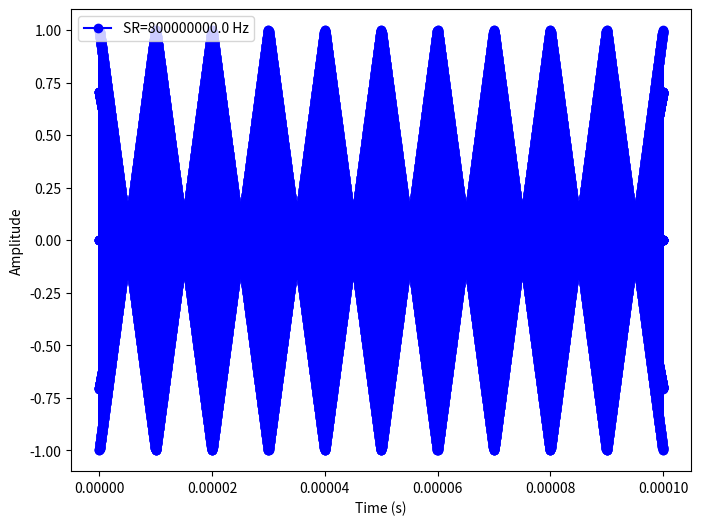
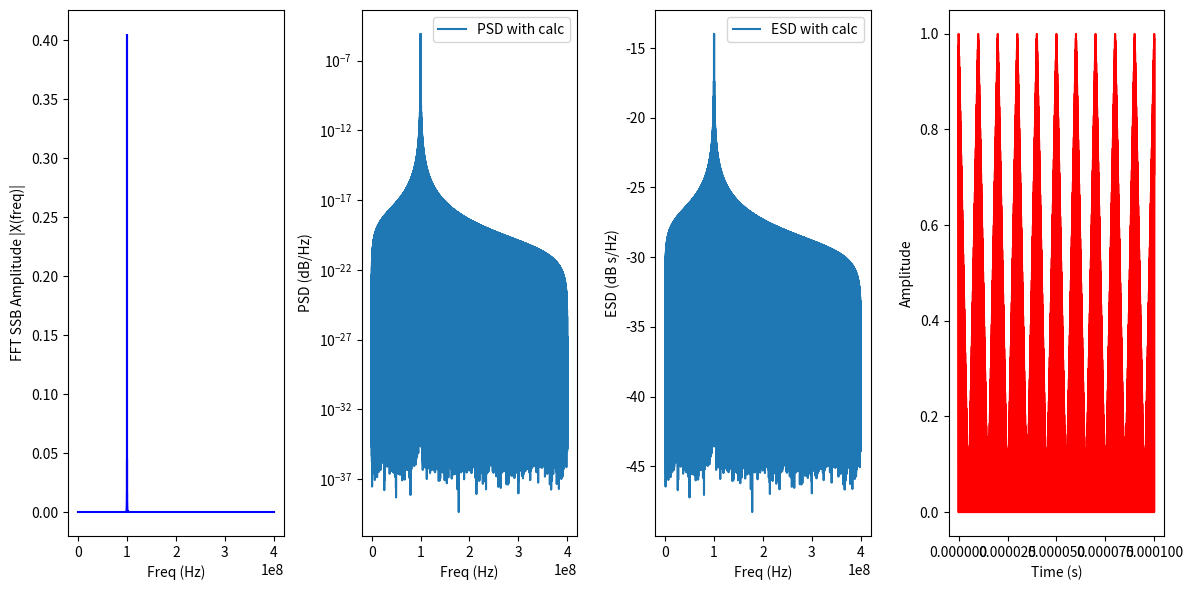

The matplotlib source for these figures, in order:
#  Copyright (c) 2023. Vieira Filho Tecnológia

"""
Created on março 17 14:17:40 2023
@author: Ânderson Felipe Weschenfelder
"""
import matplotlib.pyplot as plt
import numpy as np
from scipy import signal

osrate = 8  # oversample ratio
freq = 100e6  # Signal Frequency
Fs = osrate * freq  # Frequency sampling rate
# sr = 1000e9
ts = 1 / Fs  # sampling interval
repeat = 10000  # number of times repeat the signal.
points_number = Fs * repeat / freq  # numero de amostras que será obtido do sinal
# em Fs(Hz) * "n" repetições tem a largura de banda, e divindo pela freq. do sinal tem-se o número de amostras
# Com Fs = 8GHz, em 10 repetições tem-se 80GHz, e sendo o sinal de 1GHz gerando 80 pontos

timesimulation = 1 / freq * repeat  # tempo total de simualção
Freq_resolution = 1 / timesimulation  # freq. de resolução da DFT. Para 10 repet. de 1GHz, a resolução será 100MHz

t = np.arange(0, timesimulation, ts)  # array of sampling com intervalo de tempo conforme a resolução definida
x = np.sin(2 * np.pi * freq * t)  # signal sampled
# x = x + np.sin(2 * np.pi * (1.1e9) * t)
# x = np.cos(2* np.pi*freq*t + 0.5*np.sin(2*np.pi*10e6*t))
f_triangular = 50e3
x1 = signal.sawtooth(2*np.pi*f_triangular*t, width=0.5)
x = x * x1

# plot signal sampled
plt.figure(figsize = (8, 6))
plt.plot(t, x, 'bo-')
plt.xlabel('Time (s)')
plt.ylabel('Amplitude')
plt.legend(["SR={} Hz".format(Fs)])
plt.show()

# calc fft of signal x
X = np.fft.fft(x) / len(x)  # calcula a fft do sinal e normaliza pelo número de pontos do sinal
N = len(X)  # tamanho da fft
k = np.arange(N)  # vetor em k do tamanho do sinal
T = N / Fs  # resolução de frequência Fs / N = Res.; cada N ponto representa N*Res (Hz)
# frq = np.fft.fftfreq(1000, ts)
frq = k / T  # k representa um vetor que multiplica pelo valor de resolução da FFT

# se for SSB
frq = frq[range(int(N / 2))]  # FFT é uma função par, logo só é necessário metade dos pontos
X = X[range(int(N / 2))]  # FFT é uma função par, logo só é necessário metade dos pontos
# X2 = np.fft.fftshift(X)

plt.figure(figsize=(12, 6))

# show the response in frequency of signal sampled
plt.subplot(141)
# plt.stem(freq, np.abs(X[np.arange(0,len(n),1)]), linefmt='b', markerfmt=' ',basefmt="-b")
plt.stem(frq, 2 * abs(X), linefmt='b', markerfmt=' ', basefmt="-b")  # multiplica por 2 o modúlo de X, pois sendo
# função par divide o sinal pela metade
plt.xlabel('Freq (Hz)')
plt.ylabel('FFT SSB Amplitude |X(freq)|')
# plt.ylabel('FFT DSB Amplitude |X(freq)|')
# plt.xlim(0, 10)

# Power Spectre Density PSD
fft_x = np.fft.fft(x)  # Calculando a FFT do sinal
P = np.abs(fft_x) ** 2  # Calculando o espectro de potência
# Normalizando o espectro de potência
n = len(x)  # número de amostras
bw = Fs / 2  # largura de banda
P_norm = P / n / bw
f = np.linspace(0, bw, n // 2)  # cria vetor de frequências
#   Plot do gráfico
plt.subplot(142)
plt.semilogy(f, P_norm[:n // 2])
plt.xlabel('Freq (Hz)')
plt.ylabel('PSD (dB/Hz)')
plt.legend(['PSD with calc'])

# f, psd = signal.periodogram(x, fs=Fs)
# plt.semilogy(f, psd)
# plt.xlabel('Freq (Hz)')
# plt.ylabel('PSD (dB/Hz)')
# plt.legend(['PSD with LIB'])


plt.subplot(143)

# Energy  Spectre Density ESD
esdx = P_norm[:n // 2] * ts  # time interval
plt.subplot(143)
plt.plot(f, np.log10(esdx))
plt.xlabel('Freq (Hz)')
plt.ylabel('ESD (dB s/Hz)')
plt.legend(['ESD with calc'])

# apply de inverse fft to reconstuct the base signal
plt.subplot(144)
y = np.fft.ifft(np.fft.fft(x))
plt.plot(t, np.abs(y), 'r')
plt.xlabel('Time (s)')
plt.ylabel('Amplitude')
plt.tight_layout()
plt.show()
